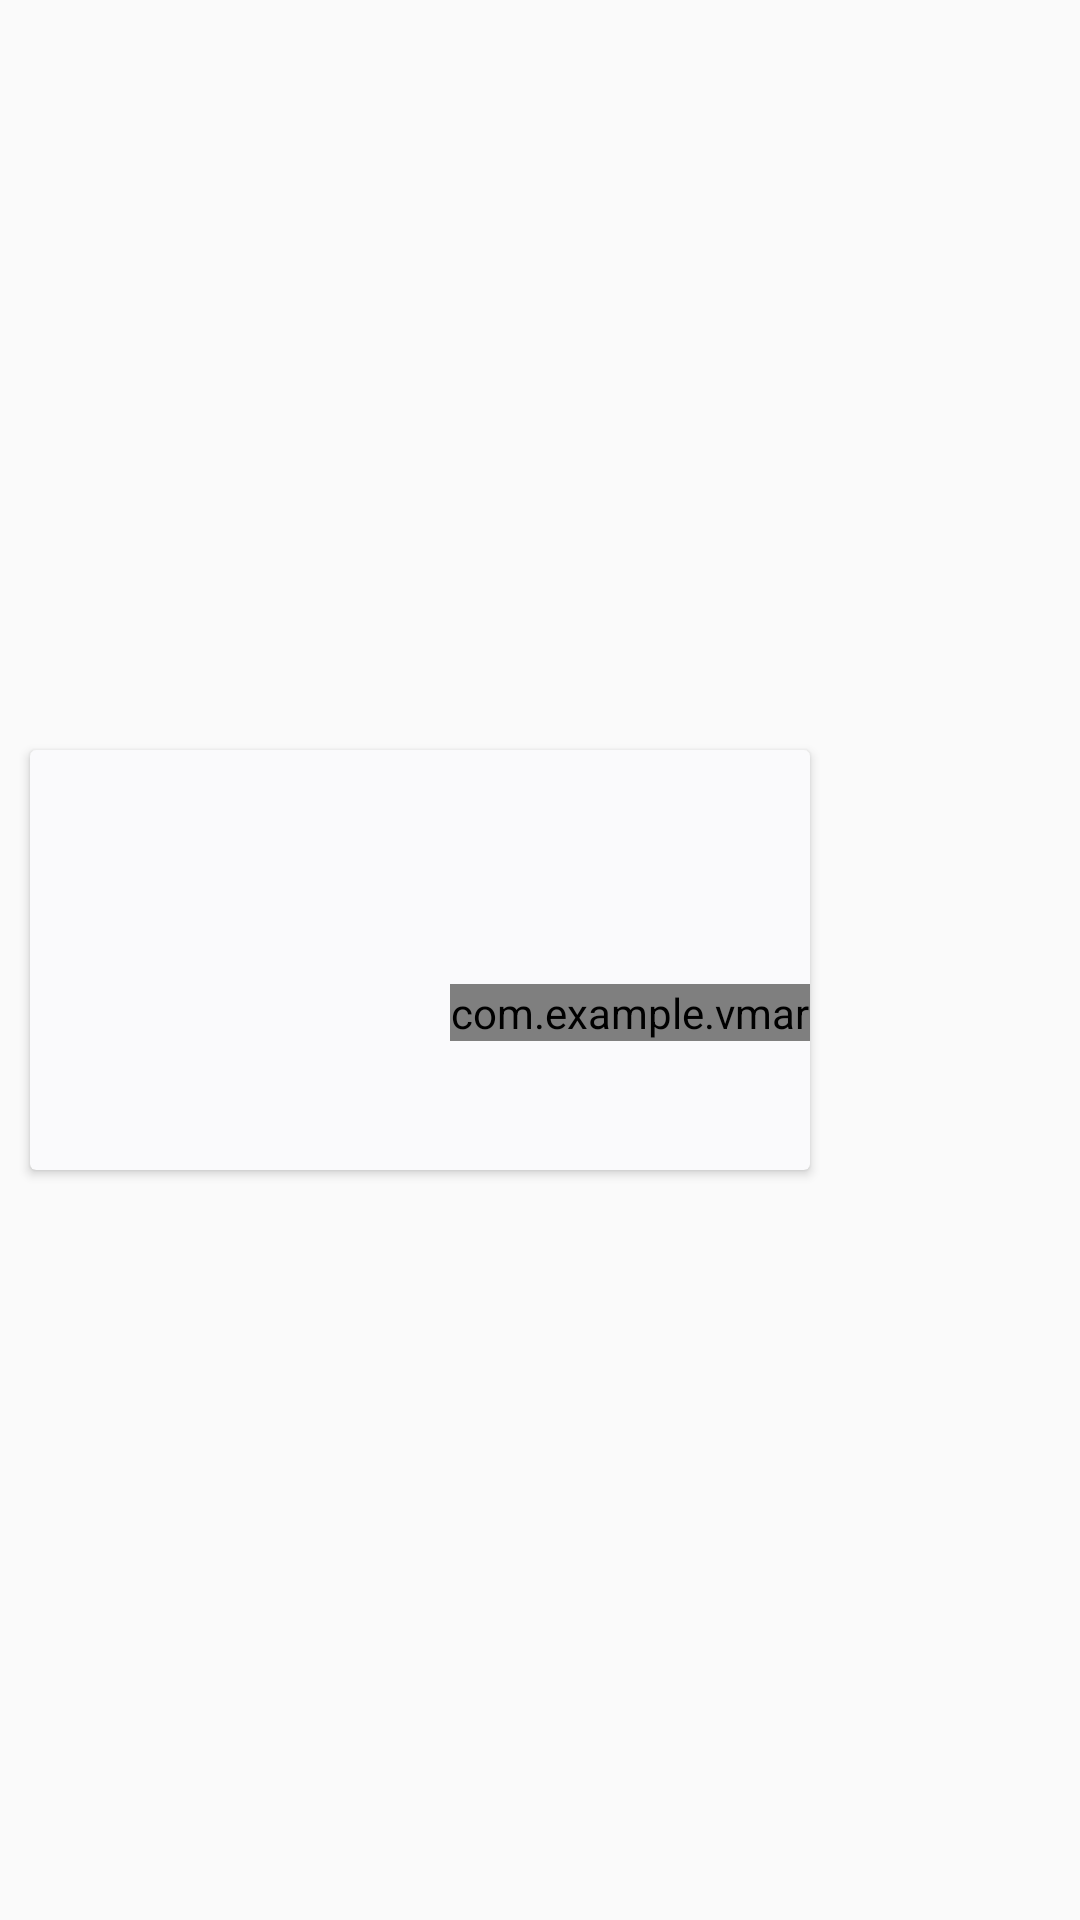

Layout XML and referenced resources for this Android screen:
<!-- AndroidManifest.xml: application theme Theme.VMart -->
<!-- res/layout/adapter_cart.xml -->
<?xml version="1.0" encoding="utf-8"?>
<androidx.constraintlayout.widget.ConstraintLayout xmlns:android="http://schemas.android.com/apk/res/android"
    xmlns:app="http://schemas.android.com/apk/res-auto"
    android:layout_width="match_parent"
    android:layout_height="wrap_content">

    <androidx.cardview.widget.CardView
        android:layout_width="match_parent"
        android:layout_height="wrap_content"
        android:layout_marginLeft="10dp"
        android:layout_marginRight="90dp"
        android:layout_marginTop="10dp"
        app:cardBackgroundColor="@color/light_blue"
        android:layout_marginBottom="10dp"
        app:layout_constraintBottom_toBottomOf="parent"
        app:layout_constraintLeft_toLeftOf="parent"
        app:layout_constraintRight_toLeftOf="@id/tv_total_price"
        app:layout_constraintTop_toTopOf="parent">

        <androidx.constraintlayout.widget.ConstraintLayout
            android:layout_width="match_parent"
            android:layout_height="match_parent">

            <ImageView
                android:id="@+id/img_product"
                android:layout_width="120dp"
                android:layout_height="120dp"
                android:layout_margin="10dp"
                app:layout_constraintBottom_toBottomOf="parent"
                app:layout_constraintLeft_toLeftOf="parent"
                app:layout_constraintTop_toTopOf="parent" />

            <TextView
                android:id="@+id/tv_product_name"
                android:layout_width="0dp"
                android:layout_height="wrap_content"
                android:layout_marginLeft="10dp"
                android:layout_marginRight="10dp"
                android:ellipsize="end"
                android:maxLines="1"
                android:minLines="1"
                android:paddingTop="5dp"
                android:paddingBottom="5dp"
                android:textColor="@color/black"
                app:layout_constraintLeft_toRightOf="@id/img_product"
                app:layout_constraintRight_toRightOf="parent"
                app:layout_constraintTop_toTopOf="@id/img_product" />

            <TextView
                android:id="@+id/tv_product_price"
                android:layout_width="0dp"
                android:layout_height="wrap_content"
                android:layout_marginLeft="10dp"
                android:layout_marginRight="10dp"
                android:ellipsize="end"
                android:maxLines="1"
                android:minLines="1"
                android:paddingTop="5dp"
                android:paddingBottom="5dp"
                android:textColor="@color/gray"
                app:layout_constraintLeft_toRightOf="@id/img_product"
                app:layout_constraintRight_toRightOf="parent"
                app:layout_constraintTop_toBottomOf="@id/tv_product_name" />

            <com.example.vmart.CartStorage.Stepper
                android:id="@+id/stepper"
                android:layout_width="0dp"
                android:layout_height="wrap_content"
                android:layout_marginLeft="10dp"
                android:layout_marginTop="10dp"
                app:layout_constraintLeft_toRightOf="@id/img_product"
                app:layout_constraintTop_toBottomOf="@id/tv_product_price" />
        </androidx.constraintlayout.widget.ConstraintLayout>
    </androidx.cardview.widget.CardView>

    <TextView
        android:id="@+id/tv_total_price"
        android:layout_width="80dp"
        android:layout_height="wrap_content"
        android:maxLines="1"
        android:minLines="1"
        android:paddingLeft="10dp"
        android:paddingRight="10dp"
        android:textColor="@color/black"
        app:layout_constraintBottom_toBottomOf="parent"
        app:layout_constraintRight_toRightOf="parent"
        app:layout_constraintTop_toTopOf="parent" />

</androidx.constraintlayout.widget.ConstraintLayout>
<!-- resources referenced by this layout -->
<resources>
  <color name="black">#FF000000</color>
  <color name="gray">#CFC9C9</color>
  <color name="light_blue">#fafafc</color>
  <style name="Theme.VMart" parent="Theme.AppCompat.Light.NoActionBar">
          
          <item name="colorPrimary">@color/purple_500</item>
          <item name="colorPrimaryVariant">@color/purple_700</item>
          <item name="colorOnPrimary">@color/white</item>
          
          <item name="colorSecondary">@color/teal_200</item>
          <item name="colorSecondaryVariant">@color/teal_700</item>
          <item name="colorOnSecondary">@color/black</item>
          
          <item name="android:statusBarColor" tools:targetApi="l">@color/toolbar_color</item>
          
      </style>
  <color name="purple_500">#FF6200EE</color>
  <color name="purple_700">#FF3700B3</color>
  <color name="white">#FFFFFFFF</color>
  <color name="teal_200">#FF03DAC5</color>
  <color name="teal_700">#FF018786</color>
  <color name="toolbar_color">#f62368</color>
</resources>
